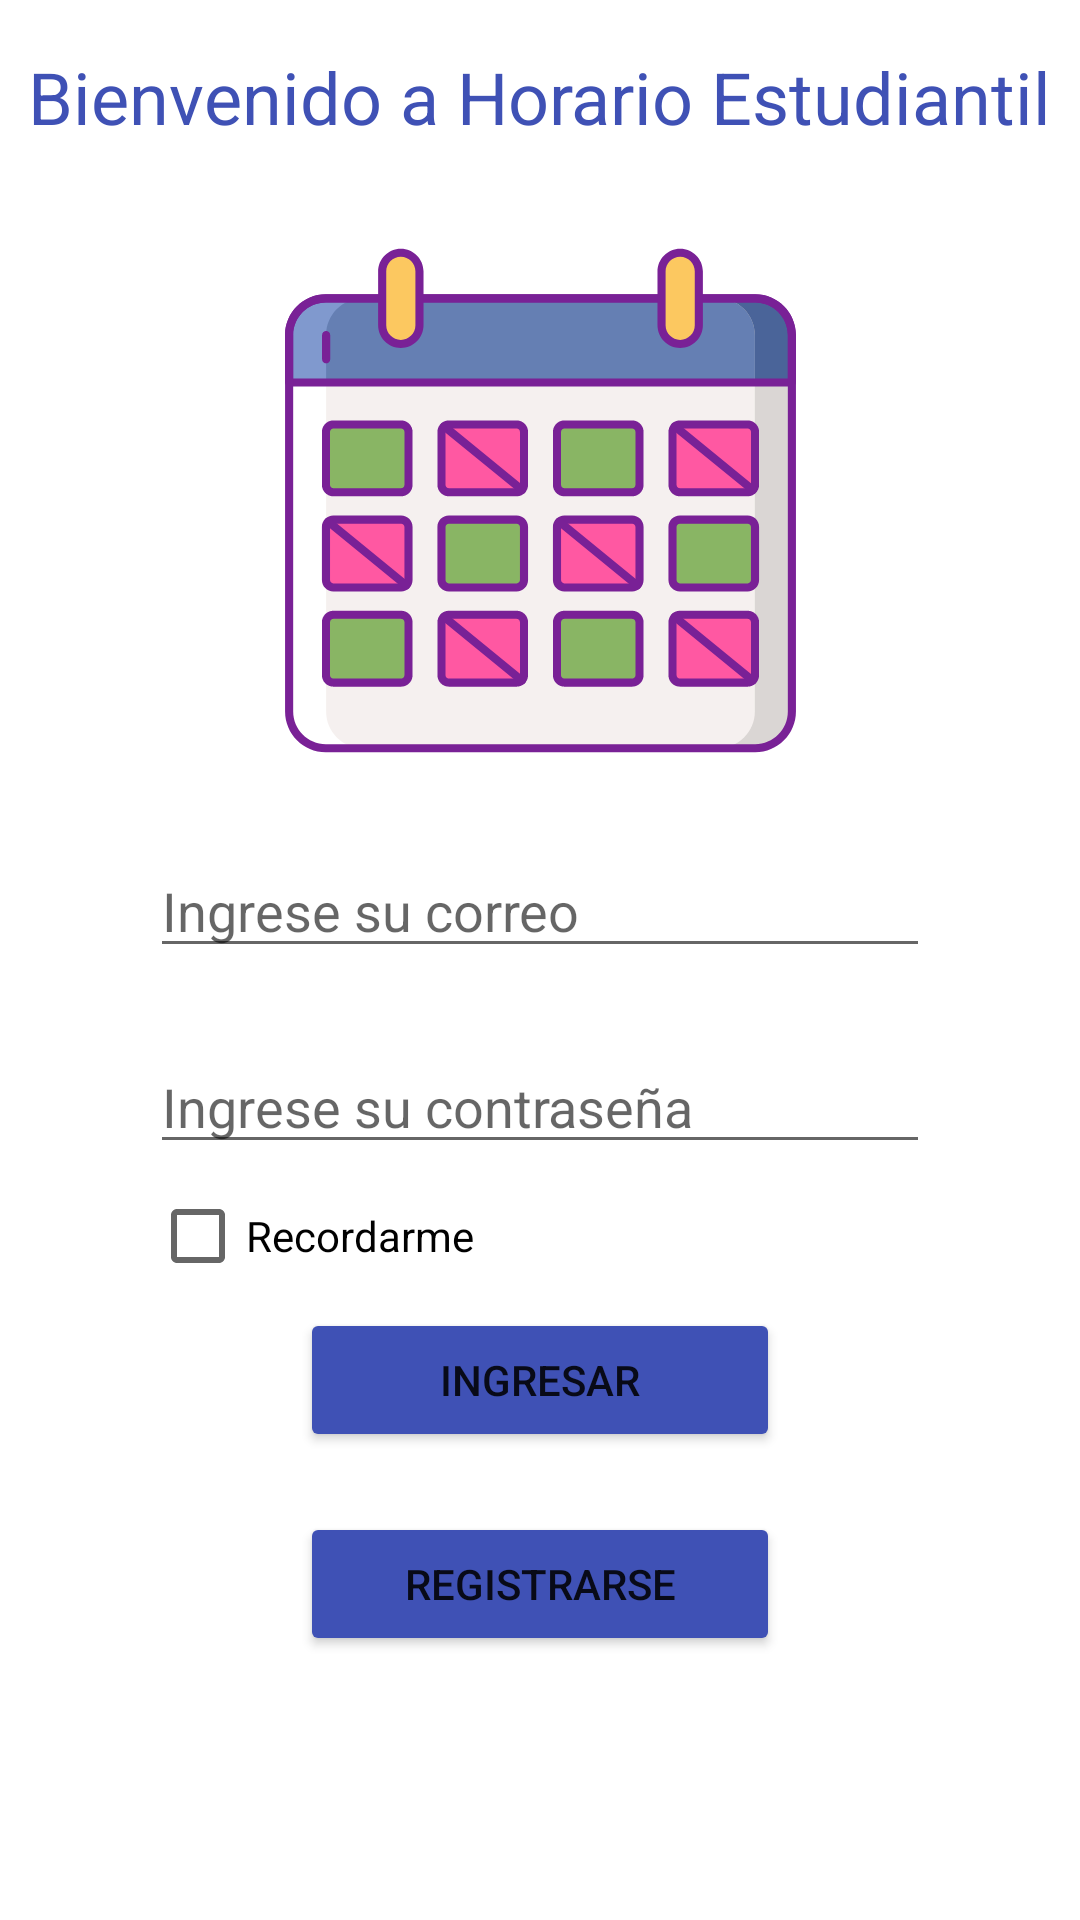

Android layout source for this screen:
<!-- AndroidManifest.xml: application theme Theme.HorarioEstudiantil -->
<!-- res/layout/activity_login.xml -->
<?xml version="1.0" encoding="utf-8"?>
<androidx.constraintlayout.widget.ConstraintLayout xmlns:android="http://schemas.android.com/apk/res/android"
    xmlns:app="http://schemas.android.com/apk/res-auto"
    xmlns:tools="http://schemas.android.com/tools"
    android:layout_width="match_parent"
    android:layout_height="match_parent"
    tools:context=".LoginActivity">

    <TextView
        android:id="@+id/tituloApp"
        android:layout_width="wrap_content"
        android:layout_height="wrap_content"
        android:layout_marginTop="16dp"
        android:text="@string/nombreApp"
        android:textColor="#3F51B5"
        android:textSize="24sp"
        app:layout_constraintEnd_toEndOf="parent"
        app:layout_constraintHorizontal_bias="0.492"
        app:layout_constraintStart_toStartOf="parent"
        app:layout_constraintTop_toTopOf="parent" />

    <ImageView
        android:id="@+id/imgLogin"
        android:layout_width="wrap_content"
        android:layout_height="173dp"
        android:layout_marginTop="32dp"
        android:src="@drawable/ic_horario"
        app:layout_constraintEnd_toEndOf="parent"
        app:layout_constraintStart_toStartOf="parent"
        app:layout_constraintTop_toBottomOf="@+id/tituloApp" />

    <EditText
        android:id="@+id/editTextCorreo"
        android:layout_width="0dp"
        android:layout_height="wrap_content"
        android:layout_marginStart="50dp"
        android:layout_marginLeft="50dp"
        android:layout_marginTop="28dp"
        android:layout_marginEnd="50dp"
        android:layout_marginRight="50dp"
        android:ems="10"
        android:hint="@string/correoLogin"
        android:inputType="textEmailAddress"
        app:layout_constraintEnd_toEndOf="parent"
        app:layout_constraintHorizontal_bias="1.0"
        app:layout_constraintStart_toStartOf="parent"
        app:layout_constraintTop_toBottomOf="@+id/imgLogin" />

    <EditText
        android:id="@+id/editTextTextPassword"
        android:layout_width="0dp"
        android:layout_height="wrap_content"
        android:layout_marginStart="50dp"
        android:layout_marginLeft="50dp"
        android:layout_marginTop="24dp"
        android:layout_marginEnd="50dp"
        android:layout_marginRight="50dp"
        android:ems="10"
        android:hint="@string/contraseñaLogin"
        android:inputType="textPassword"
        app:layout_constraintEnd_toEndOf="parent"
        app:layout_constraintHorizontal_bias="0.0"
        app:layout_constraintStart_toStartOf="parent"
        app:layout_constraintTop_toBottomOf="@+id/editTextCorreo" />

    <Button
        android:id="@+id/btnIngresar"
        android:layout_width="0dp"
        android:layout_height="wrap_content"
        android:layout_marginStart="100dp"
        android:layout_marginEnd="100dp"
        android:text="@string/botonIngreso"
        app:backgroundTint="@color/colorApp"
        app:layout_constraintEnd_toEndOf="parent"
        app:layout_constraintHorizontal_bias="0.0"
        app:layout_constraintStart_toStartOf="parent"
        app:layout_constraintTop_toBottomOf="@+id/checkRecordar" />

    <Button
        android:id="@+id/btnLinkRegistrar"
        android:layout_width="0dp"
        android:layout_height="wrap_content"
        android:layout_marginStart="100dp"
        android:layout_marginLeft="100dp"
        android:layout_marginTop="20dp"
        android:layout_marginEnd="100dp"
        android:layout_marginRight="100dp"
        android:text="@string/botonLinkRegistrar"
        app:backgroundTint="@color/colorApp"
        app:layout_constraintEnd_toEndOf="parent"
        app:layout_constraintHorizontal_bias="0.0"
        app:layout_constraintStart_toStartOf="parent"
        app:layout_constraintTop_toBottomOf="@+id/btnIngresar" />

    <CheckBox
        android:id="@+id/checkRecordar"
        android:layout_width="0dp"
        android:layout_height="wrap_content"
        android:layout_marginStart="50dp"
        android:layout_marginEnd="50dp"
        android:text="@string/Recordarme"
        app:layout_constraintEnd_toEndOf="parent"
        app:layout_constraintStart_toStartOf="parent"
        app:layout_constraintTop_toBottomOf="@+id/editTextTextPassword" />

</androidx.constraintlayout.widget.ConstraintLayout>
<!-- resources referenced by this layout -->
<resources>
  <color name="colorApp">#3F51B5</color>
  <!-- drawable ic_horario: vector/xml drawable (drawable, 13204 chars, omitted) -->
  <string name="Recordarme">Recordarme</string>
  <string name="botonIngreso">Ingresar</string>
  <string name="botonLinkRegistrar">Registrarse</string>
  <string name="correoLogin">Ingrese su correo</string>
  <string name="nombreApp">Bienvenido a Horario Estudiantil</string>
  <style name="Theme.HorarioEstudiantil" parent="Theme.MaterialComponents.DayNight.DarkActionBar">
          
          <item name="colorPrimary">#3F51B5</item>
          <item name="colorPrimaryVariant">#3F51B5</item>
          <item name="colorOnPrimary">@color/white</item>
          
          <item name="colorSecondary">@color/teal_200</item>
          <item name="colorSecondaryVariant">@color/teal_700</item>
          <item name="colorOnSecondary">@color/black</item>
          
          <item name="android:statusBarColor" tools:targetApi="l">?attr/colorPrimaryVariant</item>
          
      </style>
  <color name="white">#FFFFFFFF</color>
  <color name="teal_200">#FF03DAC5</color>
  <color name="teal_700">#FF018786</color>
  <color name="black">#FF000000</color>
</resources>
